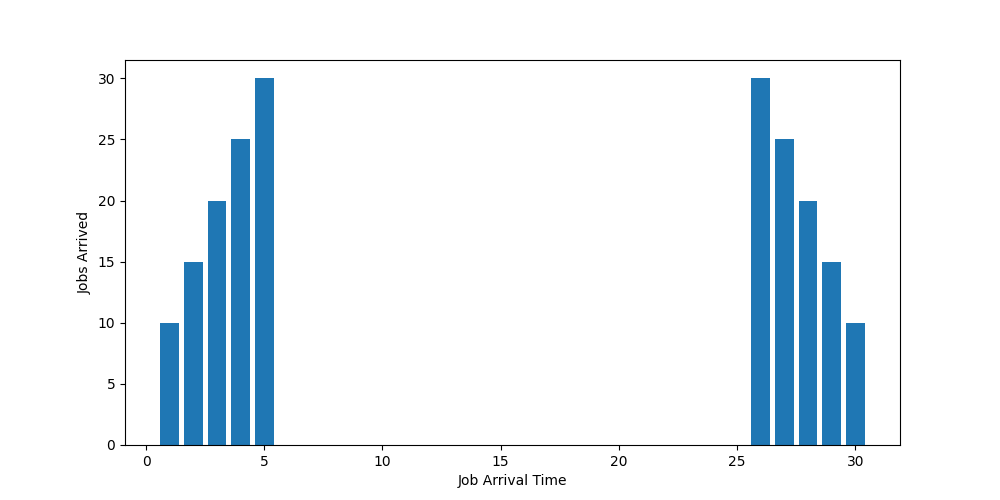

The file beside this chart, header and first rows:
job_id, arrival_time, mi, allocated_cores
0, 1, 10, 10
1, 2, 10, 15
2, 3, 10, 20
3, 4, 10, 25
4, 5, 10, 30
5, 26, 10, 30
6, 27, 10, 25
7, 28, 10, 20
8, 29, 10, 15
9, 30, 10, 10
